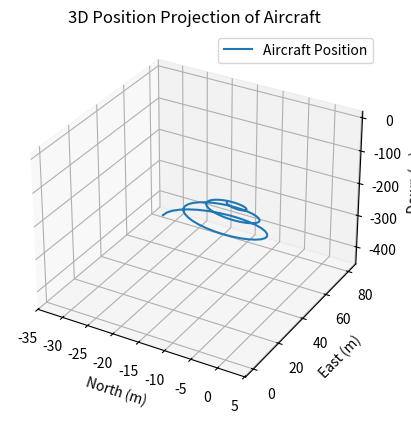
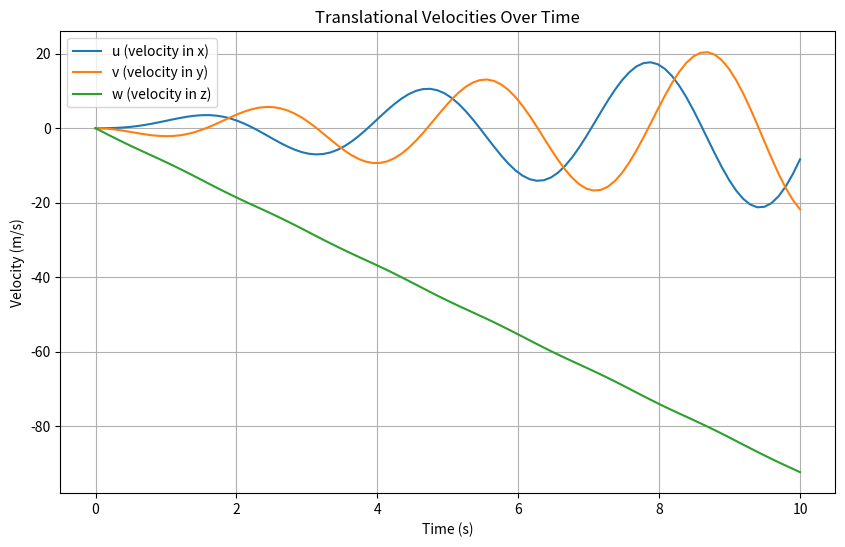
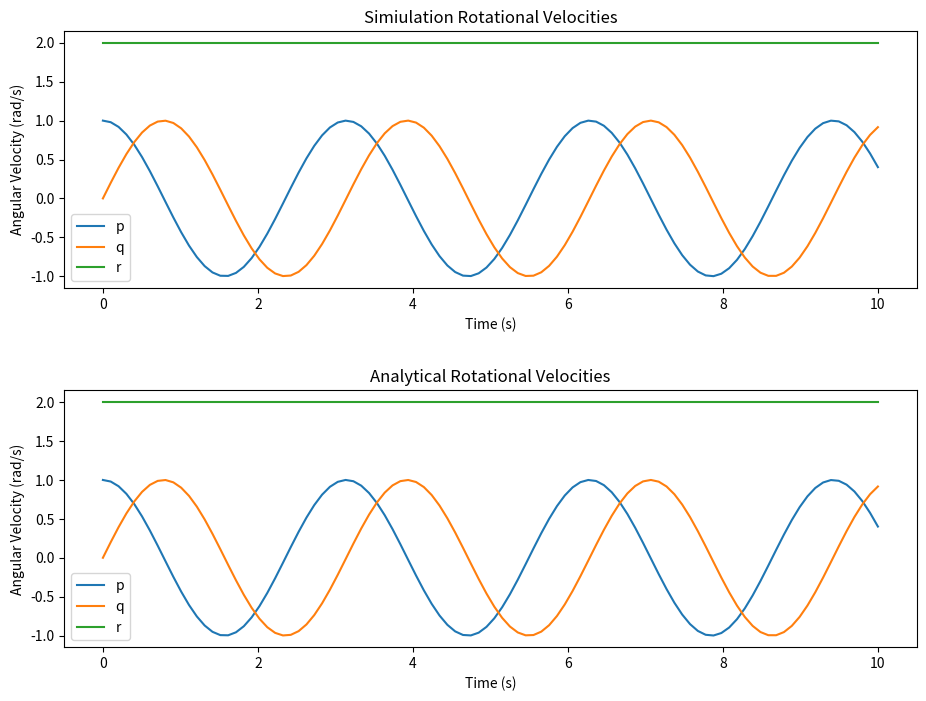

Write the Python code that produced these figures, in order.
import numpy as np
from scipy.integrate import solve_ivp
import matplotlib.pyplot as plt
from mpl_toolkits.mplot3d import Axes3D

def equations_of_motion(t, state, mass, Jx, Jy, Jz, Jxz, forces, moments):
    
    north, east, down, u, v, w, p, q, r, phi, theta, pi = state

    fx, fy, fz = forces
    Mx, My, Mz = moments
    
    phi = np.radians(phi)
    theta = np.radians(theta)
    pi = np.radians(pi)

    north_dot = np.cos(theta) * np.cos(pi) * u + (np.sin(phi) * np.sin(theta) * np.cos(pi) - np.cos(phi) * np.sin(pi)) * v + (np.cos(phi) * np.sin(theta) * np.cos(pi) + np.sin(phi) * np.sin(pi)) * w
    east_dot = np.cos(theta) * np.sin(pi) * u + (np.sin(phi) * np.sin(theta) * np.sin(pi) + np.cos(phi) * np.cos(pi)) * v + (np.cos(phi) * np.sin(theta) * np.sin(pi) - np.sin(phi) * np.cos(pi)) * w 
    down_dot = -np.sin(theta) * u + np.sin(phi) * np.cos(theta) * v + np.cos(phi) * np.cos(theta) * w

    u_dot = r * v - q * w + fx / mass
    v_dot = p * w - r * u + fy / mass
    w_dot = q * u - p * v + fz / mass
    
    Gamma1 = (Jxz * (Jx - Jy + Jz)) / (Jx * Jz - Jxz**2)
    Gamma2 = (Jz * (Jz - Jy) + Jxz**2) / (Jx * Jz - Jxz**2)
    Gamma3 = Jz / (Jx * Jz - Jxz**2)
    Gamma4 = Jxz / (Jx * Jz - Jxz**2)
    Gamma5 = (Jz - Jx) / Jy
    Gamma6 = Jxz / Jy
    Gamma7 = ((Jx - Jy) * Jx + Jxz**2) / (Jx * Jz - Jxz**2)
    Gamma8 = Jx / (Jx * Jz - Jxz**2)
    
    p_dot = Gamma1 * p * q - Gamma2 * q * r + Gamma3 * Mx + Gamma4 * Mz
    q_dot = Gamma5 * p * r - Gamma6 * (p**2 - r**2) + My / Jy
    r_dot = Gamma7 * p * q - Gamma1 * q * r + Gamma4 * Mx + Gamma8 * Mz

    phi_dot = p + (q * np.sin(phi) + r * np.cos(phi)) * np.tan(theta)
    theta_dot = q * np.cos(phi) - r * np.sin(phi)
    pi_dot = (q * np.sin(phi) + r * np.cos(phi)) / np.cos(theta)
    
    return np.array([north_dot, east_dot, down_dot, u_dot, v_dot, w_dot, p_dot, q_dot, r_dot, phi_dot, theta_dot, pi_dot])


def analytic_equations_of_motion(t, state, J1, J2, J3):

    p,q,r = state
    p_dot = (J1-J3)*q*r/J1
    q_dot = (J3-J1)*p*r/J1
    r_dot = 0
    
    return np.array([p_dot, q_dot, r_dot])


initial_state = np.array([0, 0, 10, 0, 0, 0, 1, 0, 2, 10, 2, 2])  
initial_state2 = np.array([1,0,2])

mass = 11  #kg*m^2
Jx = 1  #kg*m^2
Jy = 1  #kg*m^2
Jz = 2  #kg*m^2
Jxz = 0  #kg*m^2
forces = np.array([0, 0, -mass*9.81])  # These are example forces
moments = np.array([0, 0, 0])  # These are example moments

t_span = (0, 10)  
t_eval = np.linspace(0, 10, 100)  

sim_sol = solve_ivp(equations_of_motion, t_span, initial_state, t_eval=t_eval, args=(mass, Jx, Jy, Jz, Jxz, forces, moments))
ana_sol = solve_ivp(analytic_equations_of_motion, t_span, initial_state2, t_eval=t_eval, args=(Jx, Jy, Jz))

north,east,down,u,v,w,p,q,r,phi,theta,pi = sim_sol.y
p_ana, q_ana, r_ana = ana_sol.y

fig = plt.figure()
ax = fig.add_subplot(111, projection='3d')
ax.plot(north, east, down, label='Aircraft Position')
ax.set_xlabel('North (m)')
ax.set_ylabel('East (m)')
ax.set_zlabel('Down (m)')
ax.set_title('3D Position Projection of Aircraft')
ax.legend()

plt.figure(figsize=(10, 6))
plt.plot(sim_sol.t, u, label="u (velocity in x)")
plt.plot(sim_sol.t, v, label="v (velocity in y)")
plt.plot(sim_sol.t, w, label="w (velocity in z)")
plt.xlabel("Time (s)")
plt.ylabel("Velocity (m/s)")
plt.legend()
plt.title("Translational Velocities Over Time")
plt.grid()

fig,ax = plt.subplots(2, figsize=(11, 8))
ax[0].plot(sim_sol.t, p, label="p")
ax[0].plot(sim_sol.t, q, label="q")
ax[0].plot(sim_sol.t, r, label="r")
ax[0].set_xlabel("Time (s)")
ax[0].set_ylabel("Angular Velocity (rad/s)")
ax[0].legend()
plt.grid()

ax[0].set_title("Simiulation Rotational Velocities")
ax[1].plot(ana_sol.t, p_ana, label="p")
ax[1].plot(ana_sol.t, q_ana, label="q")
ax[1].plot(ana_sol.t, r_ana, label="r")
ax[1].set_xlabel("Time (s)")
ax[1].set_ylabel("Angular Velocity (rad/s)")
ax[1].legend()
ax[1].set_title("Analytical Rotational Velocities")
plt.grid()
plt.subplots_adjust(hspace=0.4) 

plt.show()
